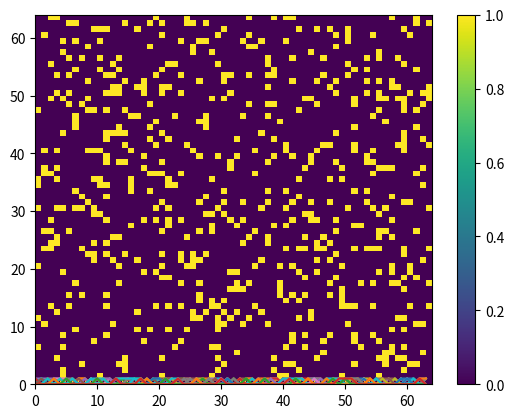
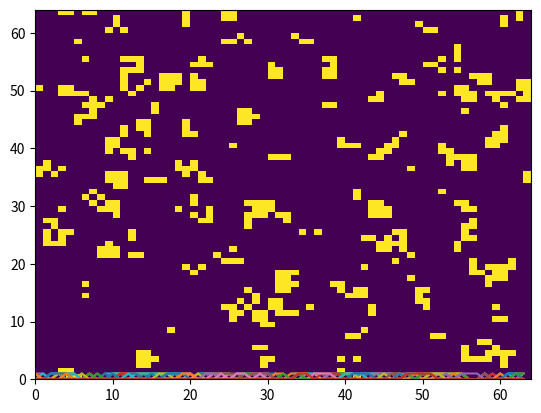
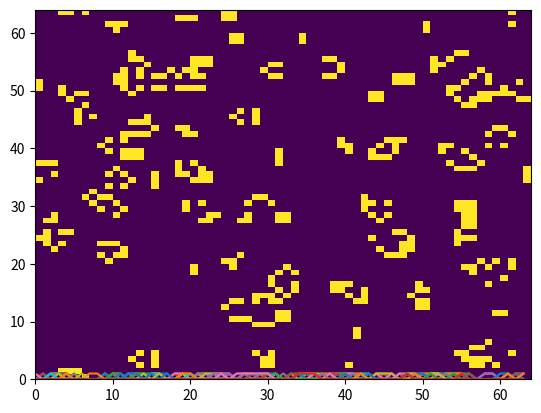
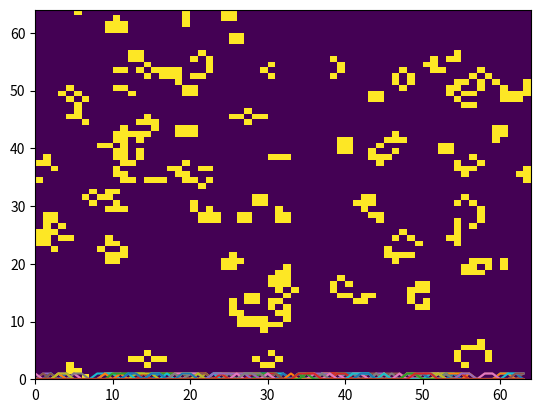
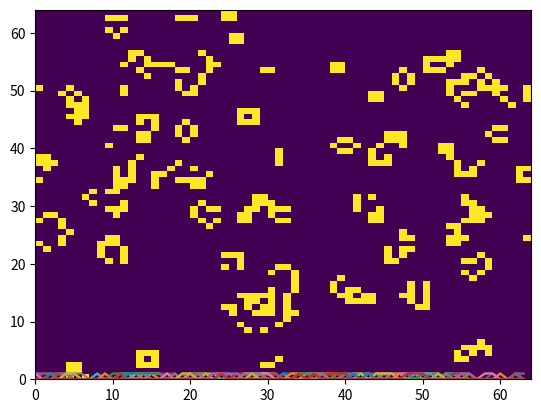
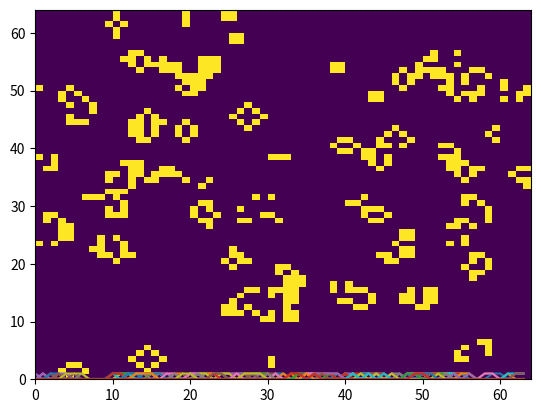
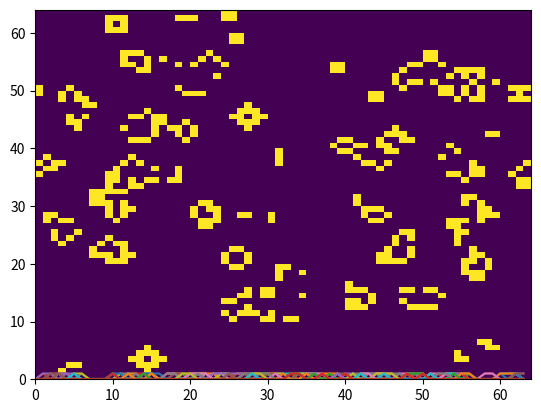
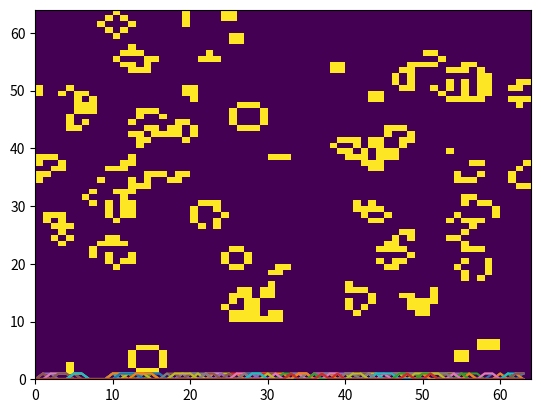
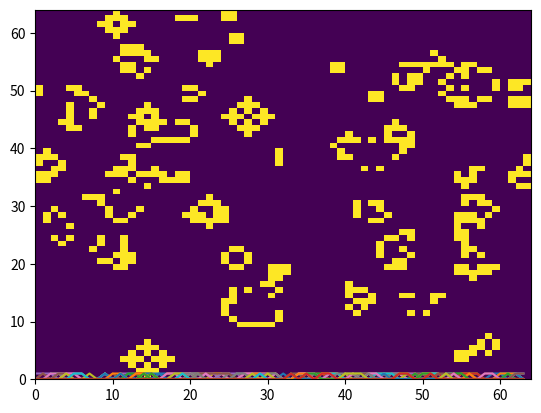
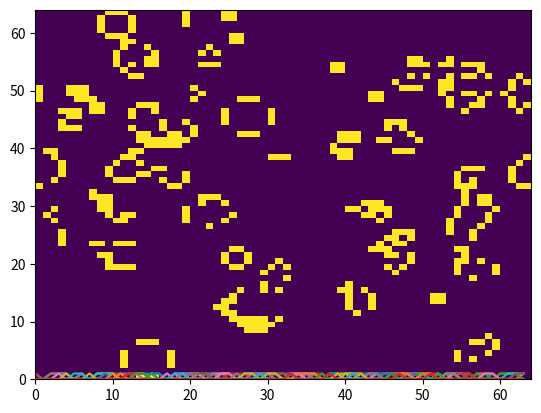
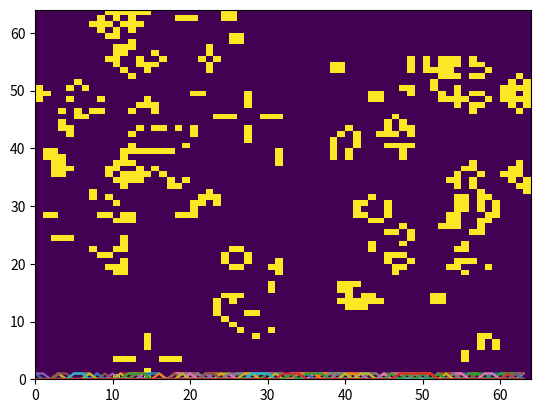

Write Python code to recreate these figures, in order.
import numpy
import pylab
import random
import json
import matplotlib.pyplot as plt
class GameOfLife:

   def __init__(self, N=64, T=10):
      """ Set up Conway's Game of Life. """
      # Here we create two grids to hold the old and new configurations.
      # This assumes an N*N grid of points.
      # Each point is either alive or dead, represented by integer values of 1 and 0, respectively.
      self.N = N
      self.old_grid = numpy.zeros(N*N, dtype='i').reshape(N,N)
      self.new_grid = numpy.zeros(N*N, dtype='i').reshape(N,N)
      self.T = T # The maximum number of generations

      # Set up a random initial configuration for the grid.
      for i in range(0, self.N):
         for j in range(0, self.N):
            if(random.randint(0, 100) < 15):
               self.old_grid[i][j] = 1
            else:
               self.old_grid[i][j] = 0
      
   def live_neighbours(self, i, j):
      """ Count the number of live neighbours around point (i, j). """
      s = 0 # The total number of live neighbours.
      # Loop over all the neighbours.
      for x in [i-1, i, i+1]:
         for y in [j-1, j, j+1]:
            if(x == i and y == j):
               continue # Skip the current point itself - we only want to count the neighbours!
            if(x != self.N and y != self.N):
               s += self.old_grid[x][y]
            # The remaining branches handle the case where the neighbour is off the end of the grid.
            # In this case, we loop back round such that the grid becomes a "toroidal array".
            elif(x == self.N and y != self.N):
               s += self.old_grid[0][y]
            elif(x != self.N and y == self.N):
               s += self.old_grid[x][0]
            else:
               s += self.old_grid[0][0]
      return s

   def play(self):
      print ("Welcome to the game of life")
      # Write the initial configuration to file.
      pylab.pcolormesh(self.old_grid)
      pylab.colorbar()
      pylab.savefig("generation0.png")
      x=self.old_grid.tolist()

      cur_state = {"0": x} 

      plt.plot(self.old_grid)
      plt.show()
      '''with open('config.json', 'w') as json_file:
        json.dump(cur_state, json_file)'''
      t = 1 # Current time level
      write_frequency = 1 # How frequently we want to output a grid configuration.
      while t <= self.T: # Evolve!
         print ("At time level %d" % t)
         #print (type(self.new_grid))

         # Loop over each cell of the grid and apply Conway's rules.
         for i in range(self.N):
            for j in range(self.N):
               live = self.live_neighbours(i, j)
               if(self.old_grid[i][j] == 1 and live < 2):
                  self.new_grid[i][j] = 0 # Dead from starvation.
               elif(self.old_grid[i][j] == 1 and (live == 2 or live == 3)):
                  self.new_grid[i][j] = 1 # Continue living.
               elif(self.old_grid[i][j] == 1 and live > 3):
                  self.new_grid[i][j] = 0 # Dead from overcrowding.
               elif(self.old_grid[i][j] == 0 and live == 3):
                  self.new_grid[i][j] = 1 # Alive from reproduction.

         # Output the new configuration.
         if(t % write_frequency == 0):

            pylab.pcolormesh(self.new_grid)
            pylab.savefig("generation%d.png" % t)

            plt.plot(self.new_grid)
            plt.show()
            plt.figure("Time - %d" % t)

         # The new configuration becomes the old configuration for the next generation.
         self.old_grid = self.new_grid.copy()

         # Move on to the next time level
         t += 1

if(__name__ == "__main__"):
   game = GameOfLife(N = 64, T = 10)
   game.play()
